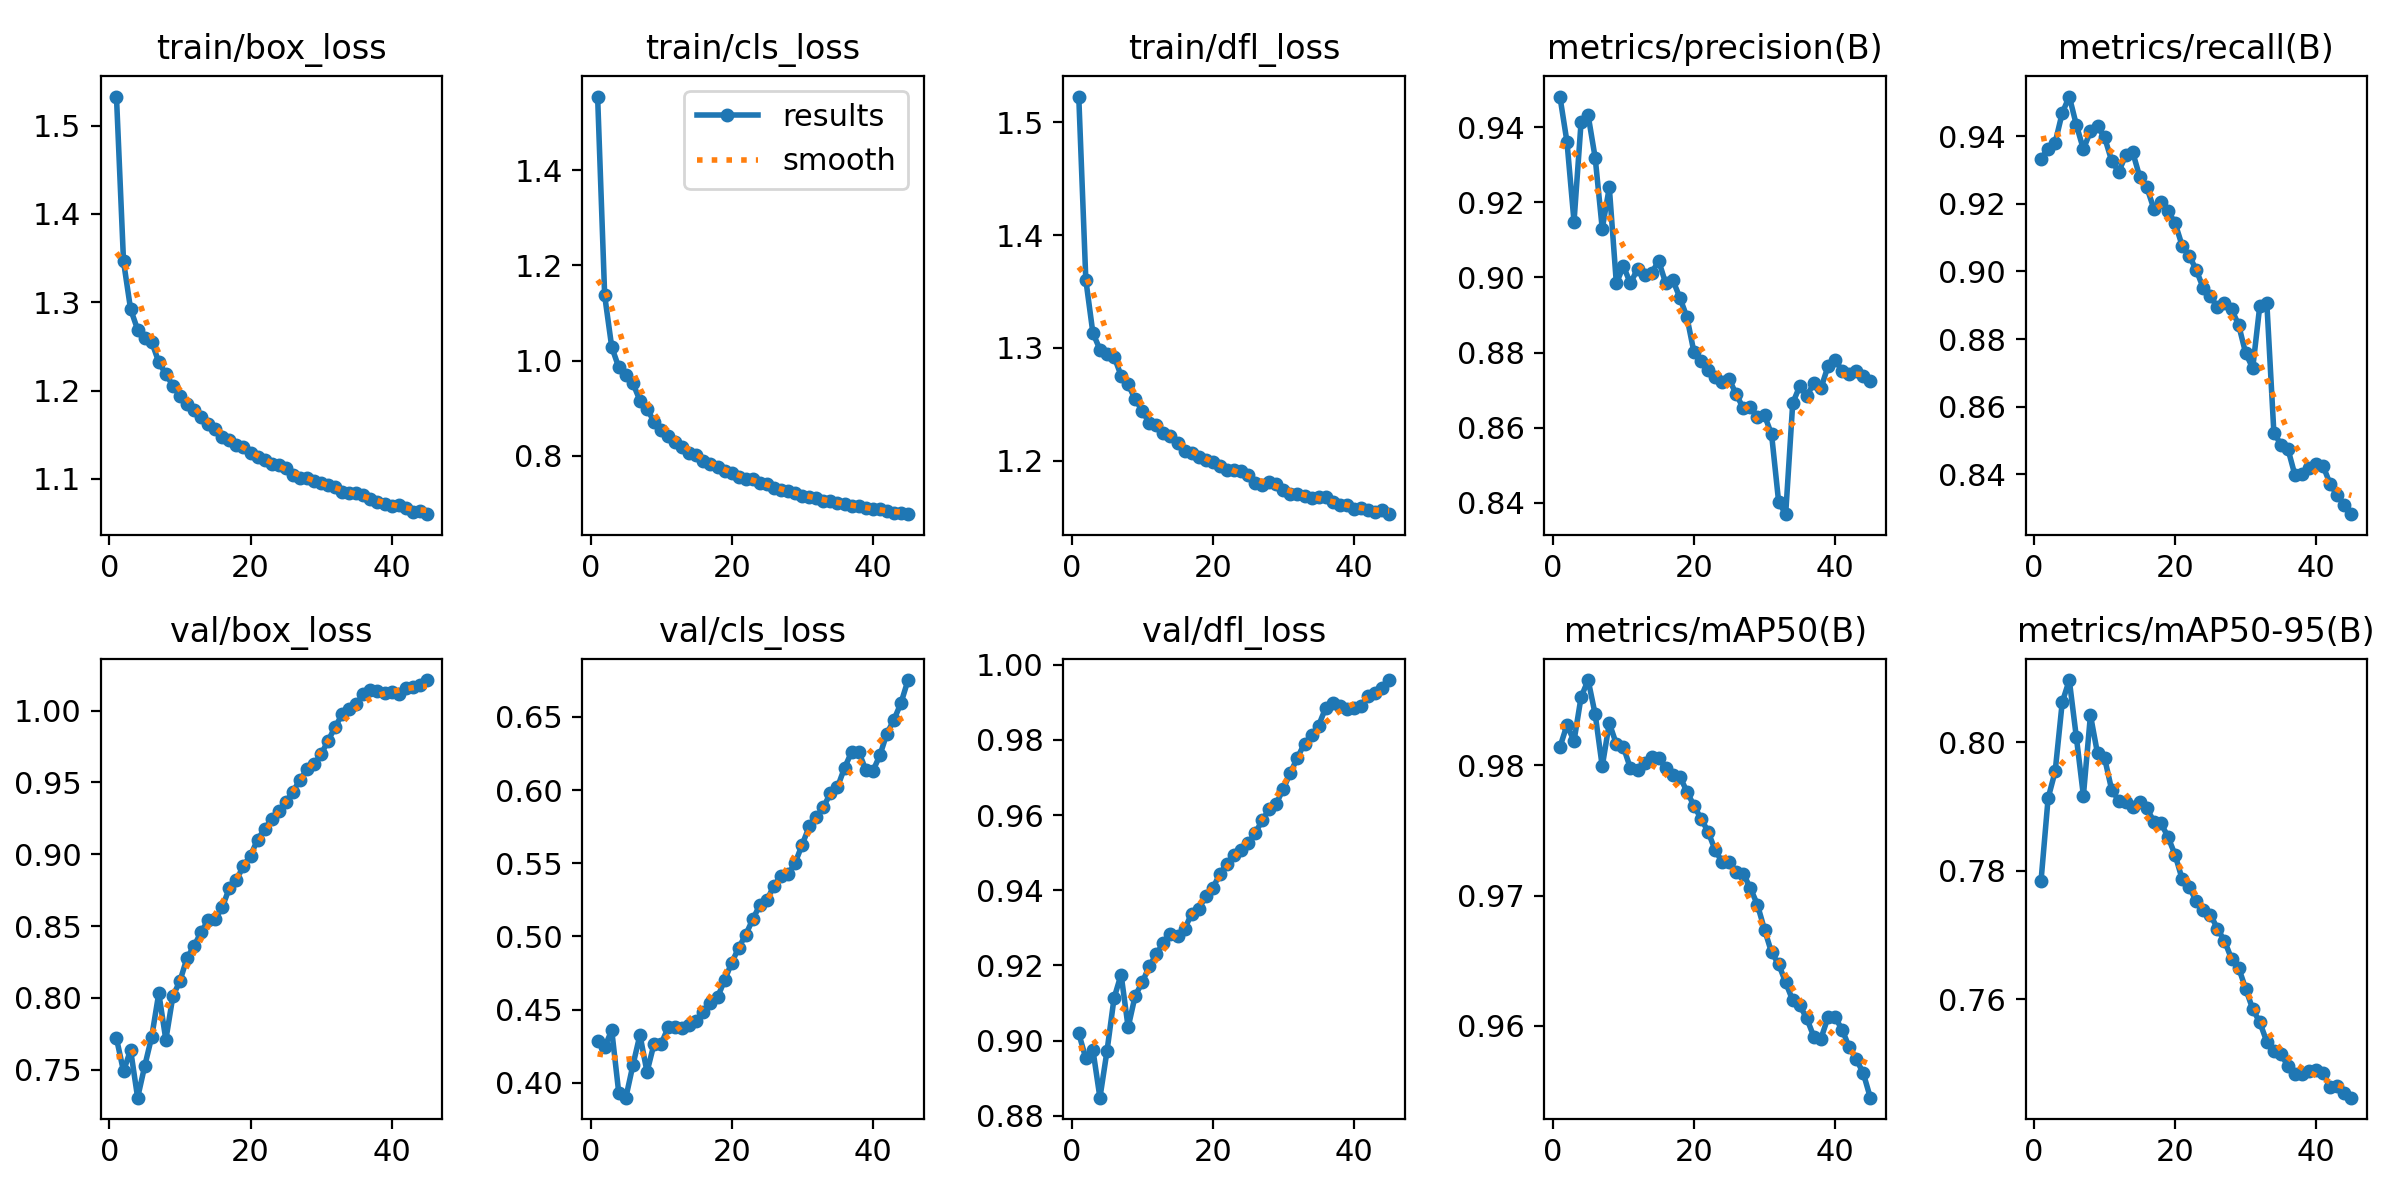

The table this chart was drawn from, first rows:
epoch, time, train/box_loss, train/cls_loss, train/dfl_loss, metrics/precision(B), metrics/recall(B), metrics/mAP50(B), metrics/mAP50-95(B), val/box_loss, val/cls_loss, val/dfl_loss, lr/pg0, lr/pg1, lr/pg2
1, 712.1, 1.533, 1.555, 1.523, 0.9482, 0.9334, 0.9814, 0.7784, 0.7718, 0.4288, 0.9019, 0.0802, 0.0002, 0.0002
2, 1374, 1.346, 1.137, 1.36, 0.9361, 0.9363, 0.9831, 0.7913, 0.7488, 0.4244, 0.8953, 0.0604, 0.000398, 0.000398
3, 2028, 1.292, 1.029, 1.313, 0.9149, 0.9382, 0.9819, 0.7954, 0.7637, 0.436, 0.8976, 0.0406, 0.000594, 0.000594
4, 2674, 1.269, 0.9859, 1.298, 0.9414, 0.9469, 0.9852, 0.8062, 0.7305, 0.393, 0.8848, 0.02079, 0.0007881, 0.0007881
5, 3317, 1.26, 0.9701, 1.294, 0.9432, 0.9518, 0.9866, 0.8096, 0.7524, 0.3899, 0.8972, 0.0009845, 0.0009802, 0.0009802
6, 3956, 1.255, 0.9526, 1.292, 0.9318, 0.9434, 0.9839, 0.8008, 0.7729, 0.412, 0.9113, 0.0009752, 0.0009752, 0.0009752
7, 4594, 1.232, 0.9161, 1.275, 0.913, 0.9362, 0.9799, 0.7916, 0.8032, 0.4328, 0.9176, 0.0009703, 0.0009703, 0.0009703
8, 5229, 1.218, 0.8988, 1.268, 0.924, 0.9415, 0.9832, 0.8042, 0.7708, 0.4074, 0.9035, 0.0009654, 0.0009654, 0.0009654
9, 5867, 1.206, 0.8715, 1.254, 0.8984, 0.9429, 0.9816, 0.7982, 0.8012, 0.4267, 0.912, 0.0009604, 0.0009604, 0.0009604
10, 6505, 1.194, 0.8551, 1.244, 0.903, 0.9397, 0.9814, 0.7975, 0.8117, 0.4265, 0.9155, 0.0009555, 0.0009555, 0.0009555
11, 7143, 1.185, 0.8426, 1.233, 0.8984, 0.9328, 0.9798, 0.7926, 0.8277, 0.4379, 0.9198, 0.0009505, 0.0009505, 0.0009505
12, 7781, 1.178, 0.8293, 1.232, 0.9023, 0.9295, 0.9797, 0.7909, 0.8361, 0.4382, 0.923, 0.0009455, 0.0009455, 0.0009455
13, 8418, 1.17, 0.8181, 1.225, 0.9008, 0.9344, 0.9802, 0.7907, 0.8458, 0.4377, 0.9261, 0.0009406, 0.0009406, 0.0009406
14, 9056, 1.162, 0.8057, 1.221, 0.9012, 0.9352, 0.9807, 0.7899, 0.854, 0.4397, 0.9285, 0.0009357, 0.0009357, 0.0009357
15, 9695, 1.157, 0.8015, 1.216, 0.9044, 0.9279, 0.9806, 0.7907, 0.8548, 0.4421, 0.9277, 0.0009307, 0.0009307, 0.0009307
16, 10333, 1.147, 0.7893, 1.209, 0.8984, 0.9249, 0.9798, 0.7897, 0.863, 0.4484, 0.9297, 0.0009258, 0.0009258, 0.0009258
17, 10971, 1.144, 0.7818, 1.207, 0.8993, 0.9184, 0.9792, 0.7876, 0.8765, 0.4548, 0.9338, 0.0009208, 0.0009208, 0.0009208
18, 11610, 1.138, 0.7758, 1.203, 0.8946, 0.9207, 0.9791, 0.7874, 0.882, 0.4584, 0.935, 0.0009158, 0.0009158, 0.0009158
19, 12247, 1.136, 0.7687, 1.2, 0.8894, 0.9179, 0.978, 0.7852, 0.8919, 0.4702, 0.9383, 0.0009109, 0.0009109, 0.0009109
20, 12885, 1.13, 0.7631, 1.199, 0.8801, 0.9143, 0.9769, 0.7824, 0.899, 0.482, 0.9406, 0.0009059, 0.0009059, 0.0009059
21, 13523, 1.125, 0.7563, 1.195, 0.8777, 0.9076, 0.9759, 0.7787, 0.9101, 0.4923, 0.9443, 0.000901, 0.000901, 0.000901
22, 14162, 1.121, 0.7512, 1.192, 0.8754, 0.9047, 0.9749, 0.7774, 0.9176, 0.5012, 0.9471, 0.0008961, 0.0008961, 0.0008961
23, 14799, 1.117, 0.7506, 1.192, 0.8736, 0.9004, 0.9735, 0.7752, 0.9245, 0.5118, 0.9494, 0.0008911, 0.0008911, 0.0008911
24, 15436, 1.115, 0.7419, 1.191, 0.8722, 0.895, 0.9726, 0.7738, 0.9298, 0.5215, 0.9507, 0.0008862, 0.0008862, 0.0008862
25, 16074, 1.113, 0.7406, 1.187, 0.8729, 0.8926, 0.9726, 0.7732, 0.9363, 0.5248, 0.9526, 0.0008812, 0.0008812, 0.0008812
26, 16712, 1.104, 0.732, 1.18, 0.8689, 0.8894, 0.9718, 0.7709, 0.9435, 0.5348, 0.9552, 0.0008762, 0.0008762, 0.0008762
27, 17348, 1.101, 0.7281, 1.179, 0.8652, 0.8908, 0.9717, 0.7691, 0.9517, 0.5411, 0.9586, 0.0008713, 0.0008713, 0.0008713
28, 17987, 1.101, 0.7265, 1.181, 0.8654, 0.8888, 0.9706, 0.7663, 0.9591, 0.5426, 0.9616, 0.0008663, 0.0008663, 0.0008663
29, 18625, 1.097, 0.7216, 1.179, 0.863, 0.8842, 0.9693, 0.7649, 0.9627, 0.5503, 0.963, 0.0008614, 0.0008614, 0.0008614
30, 19263, 1.095, 0.7161, 1.174, 0.8633, 0.8758, 0.9674, 0.7616, 0.9696, 0.5628, 0.967, 0.0008565, 0.0008565, 0.0008565
31, 19901, 1.093, 0.7128, 1.171, 0.8583, 0.8714, 0.9656, 0.7584, 0.979, 0.5752, 0.9712, 0.0008515, 0.0008515, 0.0008515
32, 20539, 1.091, 0.7116, 1.17, 0.8403, 0.8898, 0.9647, 0.7564, 0.9888, 0.5815, 0.9753, 0.0008465, 0.0008465, 0.0008465
33, 21176, 1.085, 0.7057, 1.168, 0.837, 0.8907, 0.9633, 0.7534, 0.9974, 0.5883, 0.979, 0.0008416, 0.0008416, 0.0008416
34, 21814, 1.084, 0.7056, 1.166, 0.8665, 0.8522, 0.9619, 0.7519, 1.001, 0.5979, 0.9812, 0.0008366, 0.0008366, 0.0008366
35, 22451, 1.084, 0.7001, 1.168, 0.8711, 0.8488, 0.9616, 0.7515, 1.005, 0.602, 0.9838, 0.0008317, 0.0008317, 0.0008317
36, 23090, 1.082, 0.6983, 1.167, 0.8684, 0.8474, 0.9606, 0.7496, 1.011, 0.6152, 0.9885, 0.0008268, 0.0008268, 0.0008268
37, 23728, 1.077, 0.6951, 1.163, 0.872, 0.8396, 0.9591, 0.7483, 1.014, 0.626, 0.9898, 0.0008218, 0.0008218, 0.0008218
38, 24366, 1.074, 0.6948, 1.161, 0.8705, 0.8401, 0.959, 0.7483, 1.013, 0.6263, 0.9891, 0.0008169, 0.0008169, 0.0008169
39, 25004, 1.072, 0.6902, 1.161, 0.8764, 0.8418, 0.9606, 0.7488, 1.012, 0.614, 0.9881, 0.0008119, 0.0008119, 0.0008119
40, 25642, 1.069, 0.6873, 1.157, 0.878, 0.843, 0.9607, 0.749, 1.013, 0.6129, 0.9884, 0.0008069, 0.0008069, 0.0008069
41, 26281, 1.07, 0.6877, 1.158, 0.8752, 0.8423, 0.9597, 0.7484, 1.011, 0.6237, 0.989, 0.000802, 0.000802, 0.000802
42, 26917, 1.067, 0.6828, 1.156, 0.8743, 0.8369, 0.9584, 0.7463, 1.015, 0.6386, 0.9918, 0.000797, 0.000797, 0.000797
43, 27555, 1.063, 0.6791, 1.155, 0.8751, 0.8337, 0.9574, 0.7465, 1.016, 0.648, 0.9925, 0.0007921, 0.0007921, 0.0007921
44, 28191, 1.064, 0.6791, 1.156, 0.8737, 0.831, 0.9564, 0.7454, 1.018, 0.6595, 0.9937, 0.0007872, 0.0007872, 0.0007872
45, 28828, 1.06, 0.6772, 1.152, 0.8724, 0.8282, 0.9545, 0.7447, 1.021, 0.6752, 0.9959, 0.0007822, 0.0007822, 0.0007822
